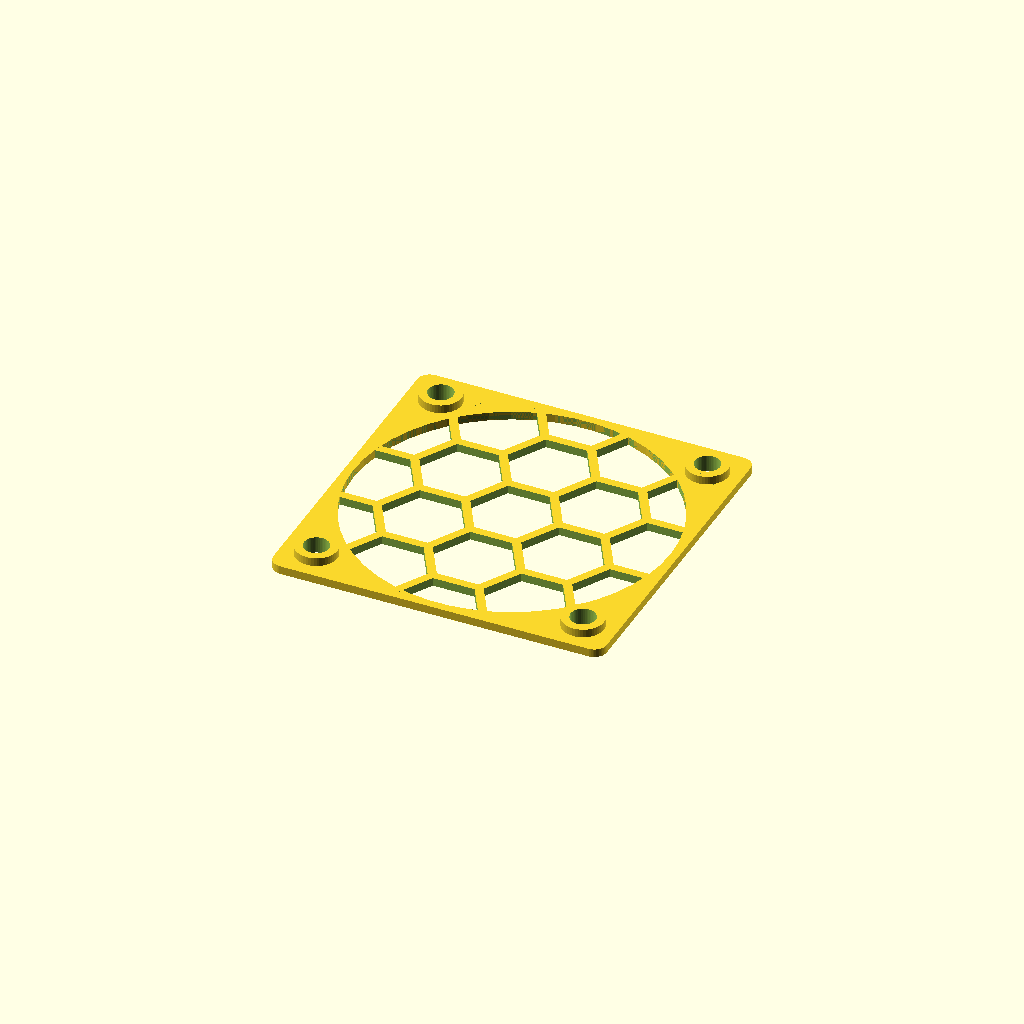
Cell 1: the model at its default parameters.
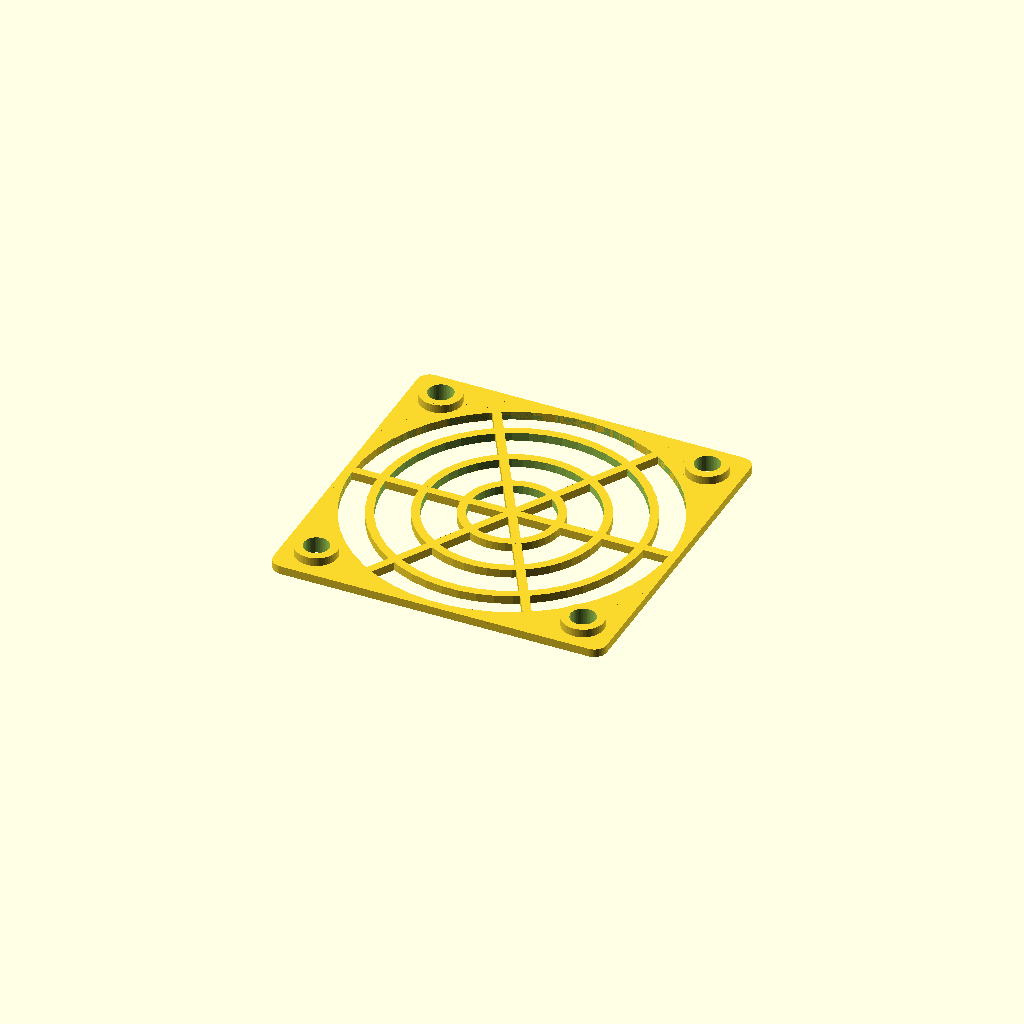
Cell 2: the same model with grid_style = "bulls_eye".
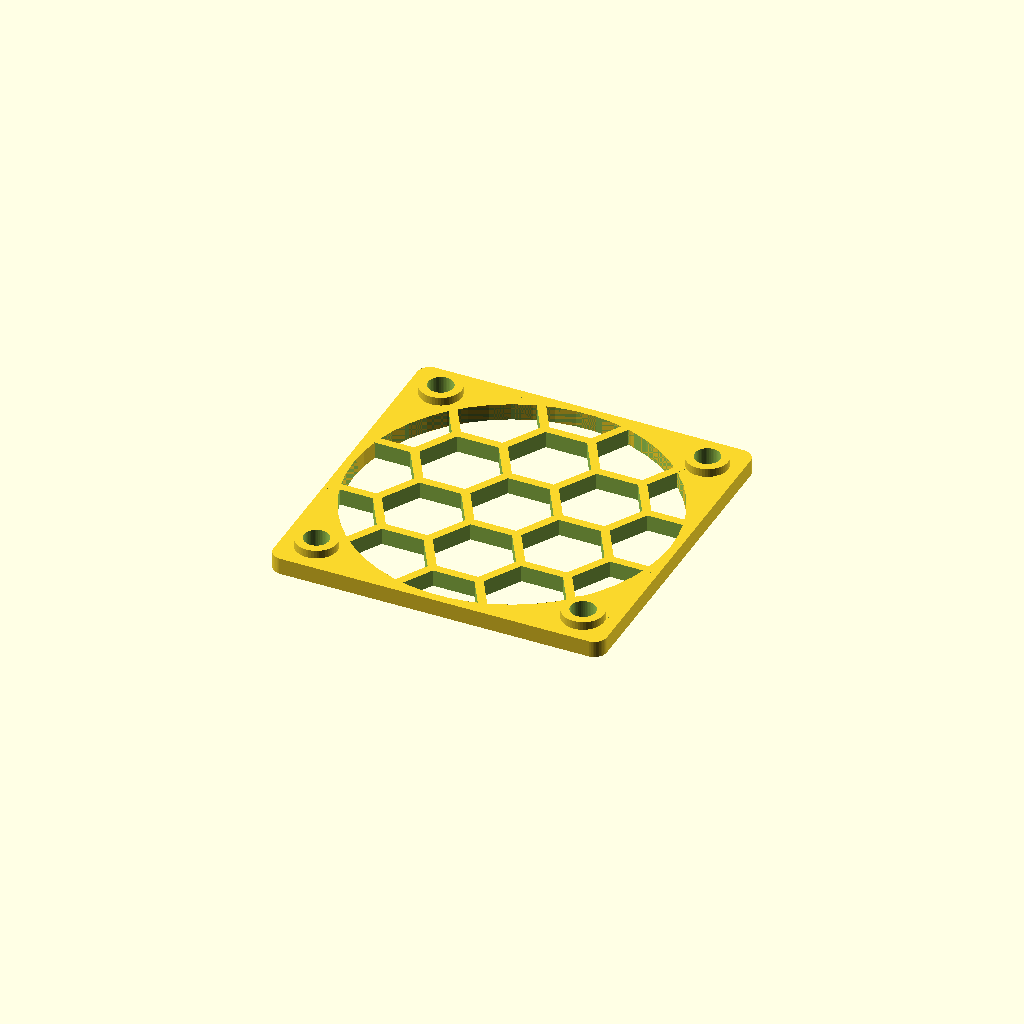
Cell 3: plate_thickness = 2 (everything else at default).
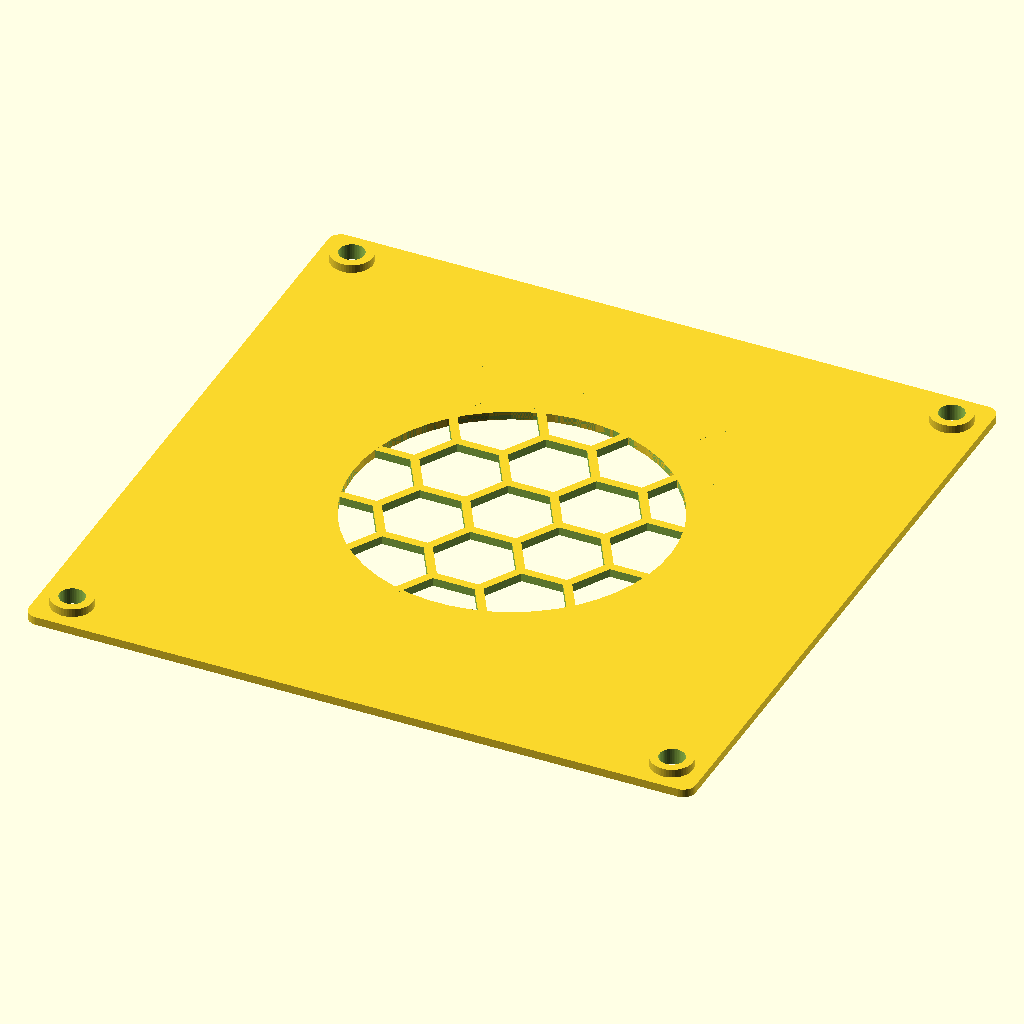
Cell 4: the same model with plate_size = 80.
All cells are drawn from one camera (rotation 55°, 0°, 25°, orthographic, colour scheme Cornfield), so only the parameter changes between them.
The OpenSCAD source (inputs/thingiverse/files/thing-3895988/files/Fan-Cover.scad):

/* [Main Plate] */
// Plate Thickness (mm)
plate_thickness       = 1;
// Plate Length (mm)
plate_size            = 40;
// Plate Fillet Radius (mm)
plate_corner_radius   = 1.5;
// Mounting Hole Offset
hole_offset           = 4;
// Mounting Hole Diameter (mm)
hole_diameter         = 3;
// Mounting Hole Rim Offset (radius) (mm)
mounting_rim_offset   = 1;
// Mounting Hole Rim Height Off Plate (radius) (mm
mounting_rim_height   = 1;
// Diameter of Opening (mm)
fan_major_diameter    = 38;

/* [Fan Grid] */
// Grid Hole Opening Diameter [arc length between supports for "cyclone" styles]
fan_minor_diameter    = 10;
// Width of Grid Supports
grid_width            = 1;
grid_style            = "honey_comb";  //[honey_comb, bulls_eye, bulls_eye_square, triangular, cyclone_cw, cyclone_ccw]

/* [Hidden] */
cull_height           = plate_thickness + mounting_rim_height * 5;



// Error Checking:
assert( hole_offset > hole_diameter/2 ,
        "ERROR: Radius of mounting holes is greater than the hole offset");

assert( hole_offset > hole_diameter/2 + mounting_rim_offset,
        "ERROR: Mounting rim extends over plate edge");

assert(sqrt( 2 * pow((plate_size/2) - (hole_offset + hole_diameter/2), 2))  >= fan_major_diameter /2,
        "ERROR: Mounting holes extend over fan opening");



difference(){
    union(){
        difference(){
            // Base Plate
            base_plate(plate_size, plate_thickness, plate_corner_radius);

            //fan opening
            cylinder (d=fan_major_diameter, h=cull_height,$fn=50, center=true);
        }
        union() {
            // Mounting Rims
            mounting_rims(plate_size, plate_thickness, hole_offset, hole_diameter, mounting_rim_offset);
            
            // Fan Grid
            center_grid(plate_thickness, grid_style, grid_width, fan_major_diameter, fan_minor_diameter, cull_height);
        }
    }   
    //mounting holes
    mounting_holes(plate_size, hole_offset, hole_diameter, cull_height);
}



module base_plate(plate_w, plate_h, corner_radius)
{
    width = (plate_w / 2) - corner_radius;
    d     = corner_radius * 2;
    // Base Plate
    hull(){
        translate([-1 * width, -1 * width,0]) cylinder (d=d,h=plate_h,$fn=50);
        translate([     width, -1 * width,0]) cylinder (d=d,h=plate_h,$fn=50);
        translate([-1 * width,      width,0]) cylinder (d=d,h=plate_h,$fn=50);
        translate([     width,      width,0]) cylinder (d=d,h=plate_h,$fn=50);
    }
}


module mounting_rims(plate_w, plate_h, hole_offset, hole_d, r_offset)
{
    diameter = hole_d + 2 * r_offset;
    height   = plate_h + mounting_rim_height;
    coord    = (plate_w / 2) - hole_offset;
    //mounting rims
    translate([-1*coord, -1*coord,0]) cylinder(d=diameter,h=height,$fn=50);   
    translate([   coord, -1*coord,0]) cylinder(d=diameter,h=height,$fn=50);
    translate([-1*coord,    coord,0]) cylinder(d=diameter,h=height,$fn=50);
    translate([   coord,    coord,0]) cylinder(d=diameter,h=height,$fn=50);
}

module mounting_holes(plate_w, hole_offset, hole_d, hole_h)
{
    coord    = (plate_w / 2) - hole_offset;
    union()
    {
        translate([-1*coord, -1*coord,0]) cylinder(d=hole_d,h=hole_h,$fn=50,center=true);   
        translate([   coord, -1*coord,0]) cylinder(d=hole_d,h=hole_h,$fn=50,center=true);
        translate([-1*coord,    coord,0]) cylinder(d=hole_d,h=hole_h,$fn=50,center=true);
        translate([   coord,    coord,0]) cylinder(d=hole_d,h=hole_h,$fn=50,center=true);
    }
}



// Center Grid
module center_grid(plate_h, style, width, major_d, opening_d, cull_height)
{
    if (style == "honey_comb")
    {
        echo("Grid Style - honey_comb");
        hex_grid(plate_h, width, major_d, opening_d, cull_height);
    }
    else if ( style == "bulls_eye")
    {
        echo("Grid Style - bulls_eye");
        bulls_eye_grid(plate_h, width, major_d, opening_d, cull_height);
    }
    else if ( style == "bulls_eye_square")
    {
        echo("Grid Style - bulls_eye_square");
        square_bulls_eye_grid(plate_h, width, major_d, opening_d, cull_height);
    }
    else if ( style == "triangular")
    {
        echo("Grid Style - triangular");
        triangle_grid(plate_h, width, major_d, opening_d, cull_height);
    }
    else if ( style == "cyclone_cw" )
    {
        echo("Grid Style - cyclone_cw");
        cyclone_grid(plate_h, width, major_d, opening_d, cull_height, is_cw=true);
    }
    else if ( style == "cyclone_ccw" )
    {
        echo("Grid Style - cyclone_ccw");
        cyclone_grid(plate_h, width, major_d, opening_d, cull_height, is_cw=false);
    }
    else
    {
      assert( false, str("Undefined 'grid_style': ", grid_style));
    }
}


module cyclone_grid(plate_h, width, major_d, arc_length, cull_height, is_cw=true)
{
    /**
    **  Find theata:
    **    angle where the calcuated arc length <= the request 
    **    arc length
    **/
    // angle for requested arc length
    theta_tmp = (180 * (arc_length + width)) / (major_d/2 * 3.14159);
    // angle that that evenly divides 360
    theta     = 360.0 / ceil(360.0 / theta_tmp);
    
    intersection()
    {
        cylinder (d=major_d, h=plate_h,$fn=50);
        union()
        {
            for ( i = [0:360/theta] )
            {
                rotate([0, 0, theta * i])
                translate([major_d/2 - width/2, 0, 0])
                difference()
                {
                    cylinder(d=major_d, h=cull_height, $fn=100, center=true);
                    cylinder(d=major_d - (width*2), h=cull_height + 1, $fn=100, center=true);
                    
                    if (is_cw)
                    {
                        translate([major_d/2, major_d/2, 0])
                            cube([major_d, major_d, cull_height + 1], center=true);
                        translate([0, major_d/-2, 0])
                            cube([major_d, major_d, cull_height + 1], center=true);
                    }
                    else
                    {
                        translate([major_d/2, 0, 0])
                            cube([major_d, major_d, cull_height + 1], center=true);
                        translate([0, major_d/2, 0])
                            cube([major_d, major_d, cull_height + 1], center=true);
                    }
                    
                    
                }
            }
        }
    }
}

module triangle_grid(plate_h, width, major_d, opening_d, cull_height)
{
    num_nodes = ceil(major_d / opening_d) + 1;
    x_offset  = opening_d;
    y_offset  = sqrt(pow(x_offset, 2) - pow(x_offset / 2.0, 2));
    
    intersection(){
        cylinder (d=major_d, h=plate_h,$fn=50);
        union()
        {
            for (y = [0:num_nodes])
            {
                for (x = [0:num_nodes])
                {
                    x_coord = x%2 == 0 ? x/2 * x_offset : (x+1)/-2 * x_offset;
                    translate([x_coord, 0, 0])
                        triangel_supports(plate_h, width, major_d * 2);
                }
                
                y_coord = y%2 == 0 ? y/2 * y_offset : (y+1)/-2 * y_offset;;
                translate([0, y_coord, width/2])
                    cube([major_d, width, cull_height], center=true);
            }
        }
    }
}

module triangel_supports(plate_h, width, major_d)
{
    union()
    {
        rotate([0, 0, 0])
            translate([major_d/-2, width/-2, 0])
            cube([major_d, width, plate_h]);
        
        rotate([0, 0, 60])
            translate([major_d/-2, width/-2, 0])
            cube([major_d, width, plate_h]);
        
        rotate([0, 0, 120])
            translate([major_d/-2, width/-2, 0])
            cube([major_d, width, plate_h]);
    }
    
}

module square_bulls_eye_grid(plate_h, width, major_d, opening_d, cull_height)
{
    num_rings = ceil(major_d / opening_d) + 1;
    
    union(){
        difference(){
            cylinder (d=major_d, h=plate_h,$fn=50);
            union()
            {
                for (i = [1:num_rings])
                {
                    rotate([0, 0, 45])
                    difference()
                    {
                        d1 = opening_d*i;
                        d2 = (opening_d * (i-1)) + (2*width);
                        cube([d1, d1,cull_height], center=true);
                        cube([d2, d2, cull_height], center=true);
                    }
                }
            }
        }
        
        rotate([0, 0, -45])
            translate([major_d/-2, width/-2, 0])
            cube([major_d, width, plate_h]);
        
        rotate([0, 0, 0])
            translate([major_d/-2, width/-2, 0])
            cube([major_d, width, plate_h]);
        
        rotate([0, 0, 45])
            translate([major_d/-2, width/-2, 0])
            cube([major_d, width, plate_h]);
        
        rotate([0, 0, 90])
            translate([major_d/-2, width/-2, 0])
            cube([major_d, width, plate_h]);
    }
}

module bulls_eye_grid(plate_h, width, major_d, opening_d, cull_height)
{
    num_rings = ceil(major_d / opening_d) + 1;
    
    union(){
        difference(){
            cylinder (d=major_d, h=plate_h,$fn=50);
            union()
            {
                for (i = [1:num_rings])
                {
                    difference()
                    {
                        d1 = opening_d*i;
                        d2 = (opening_d * (i-1)) + (2*width);
                        cylinder (d=d1, h=cull_height,$fn=50, center=true);
                        cylinder (d=d2, h=cull_height,$fn=50, center=true);
                    }
                }
            }
        }
        
        rotate([0, 0, 0])
            translate([major_d/-2, width/-2, 0])
            cube([major_d, width, plate_h]);
        
        rotate([0, 0, 120])
            translate([major_d/-2, width/-2, 0])
            cube([major_d, width, plate_h]);
        
        rotate([0, 0, 240])
            translate([major_d/-2, width/-2, 0])
            cube([major_d, width, plate_h]);
    }
}

module hex_grid(plate_h, width, major_d, opening_d, cull_height)
{
    num_hexes = ceil(major_d/opening_d) + 1;
    y_offset  = (opening_d/2) * sqrt(3) + width;
    x_offset  = sqrt(pow(y_offset, 2) - pow(y_offset / 2.0, 2));
    
    difference(){
        cylinder (d=major_d, h=plate_h,$fn=50);
        
        //grid hexagons
        union()
        { 
            for ( i = [0:num_hexes] )
            {
                if ( i%2 == 0 )
                {
                    if (i%4 == 0)
                    {
                        translate([ceil(i/2) * x_offset, 0, 0])
                        hex_row(num_hexes, y_offset, opening_d, cull_height);
                    }
                    else
                    {
                        translate([ceil(i/2) * x_offset, y_offset / 2, 0])
                        hex_row(num_hexes, y_offset, opening_d, cull_height);
                    }                        
                }
                else
                {
                    if (i%4 == 1)
                    {
                        translate([ceil((i+1)/-2) * x_offset, y_offset / 2, 0])
                        hex_row(num_hexes, y_offset, opening_d, cull_height);
                    }
                    else
                    {
                        translate([ceil((i+1)/-2) * x_offset,0, 0])
                        hex_row(num_hexes, y_offset, opening_d, cull_height);
                    }    
                }
            }
        }
    }
}

module hex_row(num_hexes, hex_offset, diameter, height)
{
    union()
    {
        for (i=[0:num_hexes])
        {
            if ( i%2 == 0)
            {
                translate ([0, ceil(i/2) * hex_offset,0])
                hex(diameter, height);
            }
            else
            {
                translate ([0, ceil((i + 1) * -1/2) * hex_offset, 0])
                hex(diameter, height);
            }      
        }
        
    }
}

module hex(diameter, height)
{
    length = diameter/2;
    y_offset = (length/2) * sqrt(3) - 0.01;
    hull(){
        union()
        {
            for (i = [0:5])
            {
                rotate([0, 0, 60*i])
                translate([0, y_offset, 0])
                cube([length, 0.02, height], center = true);
            }
        }
    }
}
Parameter table extracted from the source (name, type, default, range or options):
plate_thickness: number, default 1
plate_size: number, default 40
plate_corner_radius: number, default 1.5
hole_offset: number, default 4
hole_diameter: number, default 3
mounting_rim_offset: number, default 1
mounting_rim_height: number, default 1
fan_major_diameter: number, default 38
fan_minor_diameter: number, default 10
grid_width: number, default 1
grid_style: string, default "honey_comb", options "honey_comb", "bulls_eye", "bulls_eye_square", "triangular", "cyclone_cw", "cyclone_ccw"
